Run: headless pygame with SDL's dummy video driver; simulated clock (each Clock.tick advances the game by its frame time, no real sleeping); random seed 0; keys injected as events and as key.get_pressed() state; no mouse input.
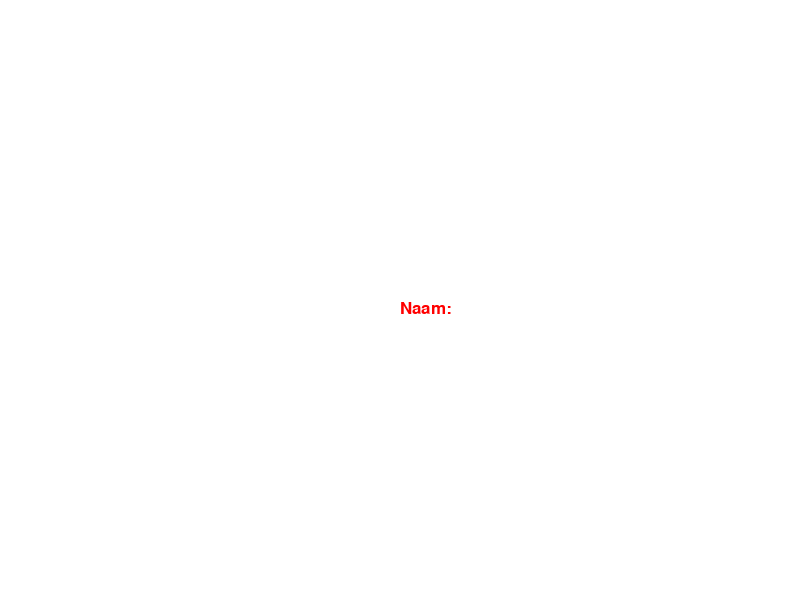
Frame 1 of 4 · flips 1–60 · no input
Frame 2 of 4 · flips 61–180 · tapped SPACE, RETURN · held RIGHT (→), D · screen unchanged from frame 1, image omitted
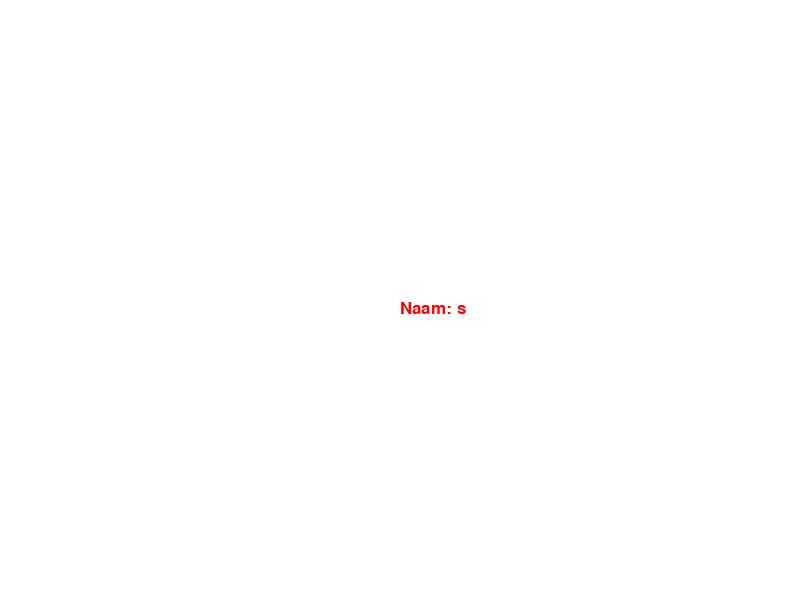
Frame 3 of 4 · flips 181–300 · held DOWN (↓), S
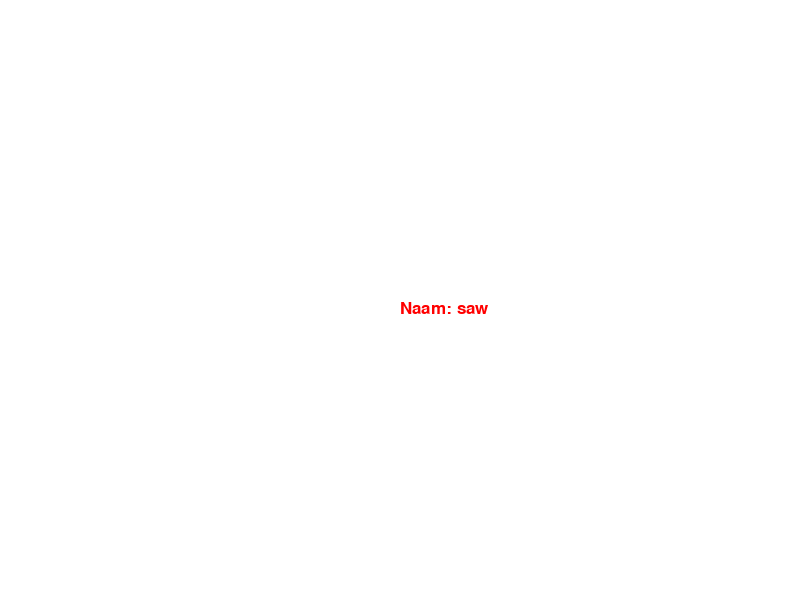
Frame 4 of 4 · flips 301–420 · held LEFT (←), A, UP (↑), W

The pygame program that drew these frames:

import pygame


pygame.init()

display_width = 800
display_height = 600
gameDisplay = pygame.display.set_mode((display_width, display_height))

pygame.display.set_caption("Menu scherm")

name_list = []

pygame.font.SysFont(None, 50)

red = (255, 0, 0)
green = (0, 255, 0)
blue = (0, 0, 255)
black = (0, 0, 0)
white = (255, 255, 255)

x = display_width
y = display_height

name = ""

gameExit = False
ja = True

gameDisplay.fill(white)

font = pygame.font.SysFont(None, 25)
def message_to_screen(msg, color):
    screen_text = font.render(msg, True, color)
    gameDisplay.blit(screen_text, [x- x/2, y- y/2])
#-----------------------------------------------------------------------------
#De loop.
while not gameExit:
    for event in pygame.event.get():
        if event.type == pygame.QUIT:
            gameExit = True
# ----------------------------------------------------------------------------
        if event.type == pygame. KEYDOWN:
            pygame.event.pump()
        while ja:
            for event in pygame.event.get():
                if event.type == pygame.KEYDOWN:
                    pygame.event.pump()
                    if event.type == pygame.QUIT:
                        gameExit = True
                    if event.key == pygame.K_q:
                        name = name + "q"
                        pygame.display.update()
                    if event.key == pygame.K_w:
                        name = name + "w"
                        pygame.display.update()
                    if event.key == pygame.K_e:
                        name = name + "e"
                        pygame.display.update()
                    if event.key == pygame.K_r:
                        name = name + "r"
                        pygame.display.update()
                    if event.key == pygame.K_t:
                        name = name + "t"
                        pygame.display.update()
                    if event.key == pygame.K_y:
                        name = name + "y"
                        pygame.display.update()
                    if event.key == pygame.K_u:
                        name = name + "u"
                        pygame.display.update()
                    if event.key == pygame.K_i:
                        name = name + "i"
                        pygame.display.update()
                    if event.key == pygame.K_o:
                        name = name + "o"
                        pygame.display.update()
                    if event.key == pygame.K_p:
                        name = name+"p"
                        pygame.display.update()
                    if event.key == pygame.K_a:
                        name = name+"a"
                        pygame.display.update()
                    if event.key == pygame.K_s:
                        name = name+"s"
                        pygame.display.update()
                    if event.key == pygame.K_d:
                        name = name+"d"
                        pygame.display.update()
                    if event.key == pygame.K_f:
                        name = name+"f"
                        pygame.display.update()
                    if event.key == pygame.K_g:
                        name = name+"g"
                        pygame.display.update()
                    if event.key == pygame.K_h:
                        name = name+"h"
                        pygame.display.update()
                    if event.key == pygame.K_j:
                        name = name+"j"
                        pygame.display.update()
                    if event.key == pygame.K_k:
                        name = name+"k"
                        pygame.display.update()
                    if event.key == pygame.K_l:
                        name = name+"l"
                        pygame.display.update()
                    if event.key == pygame.K_z:
                        name = name+"z"
                        pygame.display.update()
                    if event.key == pygame.K_x:
                        name = name+"x"
                        pygame.display.update()
                    if event.key == pygame.K_c:
                        name = name+"c"
                        pygame.display.update()
                    if event.key == pygame.K_v:
                        name = name+"v"
                        pygame.display.update()
                    if event.key == pygame.K_b:
                        name = name+"b"
                        pygame.display.update()
                    if event.key == pygame.K_n:
                        name = name+"n"
                        pygame.display.update()
                    if event.key == pygame.K_m:
                        name = name+"m"
                        pygame.display.update()
                    if event.key == pygame.K_SPACE:
                        name = name+" "
                        pygame.display.update()
                    if event.key == pygame.K_BACKSPACE:
                        name = name[:-1]
                        pygame.display.update()
                    if event.type == pygame.QUIT:
                        gameExit = True
                    if event.key == pygame.K_RETURN:
                        message_to_screen(name, red)
                        gameDisplay.fill(white)
                        pygame.display.update()
                        ja = False
                        pass

            for event in pygame.event.get():
                if event.type == pygame.QUIT:
                    gameExit = True
            gameDisplay.fill(white)
            message_to_screen("Naam: "+ name, red)

            pygame.display.update()

#-----------------------------------------------------------------------------
    gameDisplay.fill(white)

    message_to_screen("Naam: " + name , red)
    pygame.display.update()
pygame.display.update()
pygame.time.wait(0)
pygame.quit()
